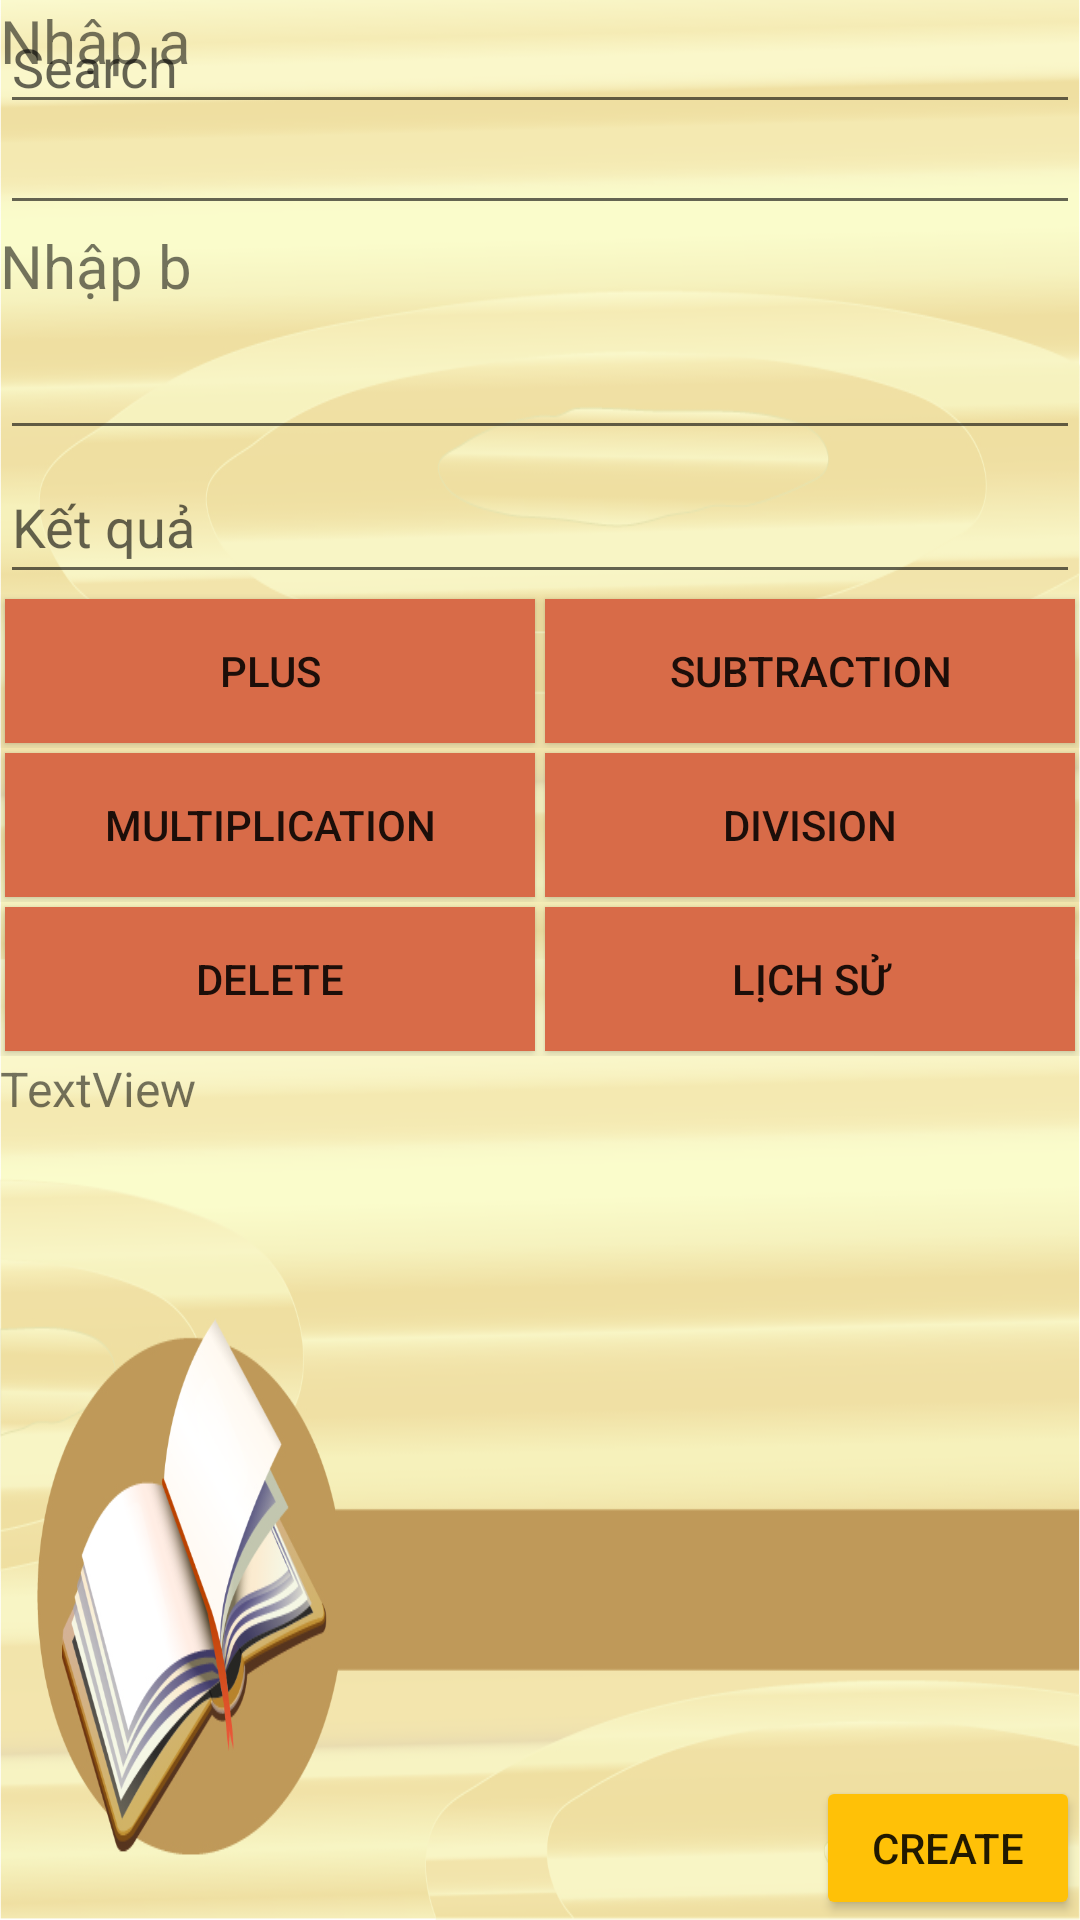

Android layout source for this screen:
<!-- AndroidManifest.xml: application theme Theme.AppCompat.DayNight.NoActionBar -->
<!-- res/layout/activity_coban.xml -->
<?xml version="1.0" encoding="utf-8"?>
<LinearLayout xmlns:android="http://schemas.android.com/apk/res/android"
    xmlns:app="http://schemas.android.com/apk/res-auto"
    xmlns:tools="http://schemas.android.com/tools"
    android:layout_width="match_parent"
    android:layout_height="match_parent"
    android:orientation="vertical"
    android:background="@drawable/background1"
    tools:context=".coban"


    >

    <TabHost
        android:id="@+id/tabhostcoban"
        android:layout_width="match_parent"
        android:layout_height="match_parent">

        <LinearLayout
            android:layout_width="match_parent"
            android:layout_height="match_parent"
            android:orientation="vertical">

            <FrameLayout
                android:id="@android:id/tabcontent"
                android:layout_width="match_parent"
                android:layout_height="wrap_content"
                android:layout_weight="1">

                <LinearLayout
                    android:id="@+id/tab1"
                    android:layout_width="match_parent"
                    android:layout_height="match_parent"
                    android:orientation="vertical">

                    <include layout="@layout/layout1"></include>

                </LinearLayout>

                <LinearLayout
                    android:id="@+id/tab2"
                    android:layout_width="match_parent"
                    android:layout_height="match_parent"
                    android:orientation="vertical">

                    <include layout="@layout/layout2"></include>

                </LinearLayout>

            </FrameLayout>

            <TabWidget
                android:id="@android:id/tabs"
                android:layout_width="match_parent"
                android:layout_height="wrap_content"
                android:background="#D86B48" >

            </TabWidget>

        </LinearLayout>
    </TabHost>
</LinearLayout>
<!-- res/layout/layout1.xml (included above) -->
<?xml version="1.0" encoding="utf-8"?>
<LinearLayout xmlns:android="http://schemas.android.com/apk/res/android"
    android:layout_width="match_parent"
    android:layout_height="match_parent"
    android:background="@android:color/transparent"
    android:orientation="vertical">

    <ScrollView
        android:layout_width="match_parent"
        android:layout_height="match_parent"
        android:layout_weight="1">

        <LinearLayout
            android:layout_width="match_parent"
            android:layout_height="wrap_content"
            android:orientation="vertical">

            <EditText
                android:id="@+id/edtsearch"
                android:layout_width="match_parent"
                android:layout_height="wrap_content"
                android:drawableLeft="@drawable/ic_search"
                android:hint="Search"
                android:inputType="text" />

            <ListView
                android:id="@+id/listview"
                android:layout_width="fill_parent"
                android:layout_height="wrap_content"></ListView>
        </LinearLayout>
    </ScrollView>

    <Button
        android:id="@+id/btntao"
        android:layout_width="wrap_content"
        android:layout_height="wrap_content"
        android:layout_gravity="bottom|end"
        android:backgroundTint="#FFC107"
        android:text="@string/btnthem" />

</LinearLayout>
<!-- res/layout/layout2.xml (included above) -->
<?xml version="1.0" encoding="utf-8"?>
<LinearLayout xmlns:android="http://schemas.android.com/apk/res/android"
    android:layout_width="match_parent"
    android:layout_height="match_parent"
    android:background="@android:color/transparent"
    android:gravity="center"
    android:orientation="vertical" >

    <TextView
        android:id="@+id/textView4"
        android:layout_width="match_parent"
        android:layout_height="wrap_content"
        android:text="Nhập a"
        android:textSize="20sp" />

    <EditText
        android:id="@+id/edta"
        android:layout_width="match_parent"
        android:layout_height="wrap_content"
        android:ems="10"
        android:inputType="textPersonName"
        android:minHeight="48dp" />

    <TextView
        android:id="@+id/textView5"
        android:layout_width="match_parent"
        android:layout_height="wrap_content"
        android:text="Nhập b"
        android:textSize="20sp" />

    <EditText
        android:id="@+id/edtb"
        android:layout_width="match_parent"
        android:layout_height="wrap_content"
        android:ems="10"
        android:inputType="textPersonName"
        android:minHeight="48dp" />

    <EditText
        android:id="@+id/edtkq"
        android:layout_width="match_parent"
        android:layout_height="wrap_content"
        android:ems="10"
        android:hint="Kết quả"
        android:inputType="textPersonName"
        android:minHeight="48dp" />

    <LinearLayout
        android:layout_width="match_parent"
        android:layout_height="wrap_content"
        android:orientation="horizontal">

        <Button
            android:id="@+id/btncong"
            android:layout_width="match_parent"
            android:layout_height="wrap_content"
            android:layout_margin="5px"
            android:layout_weight="1"
            android:background="#D86B48"
            android:text="@string/btncong" />

        <Button
            android:id="@+id/btntru"
            android:layout_width="match_parent"
            android:layout_height="wrap_content"
            android:layout_margin="5px"
            android:layout_weight="1"
            android:background="#D86B48"
            android:text="@string/btntru" />

    </LinearLayout>

    <LinearLayout
        android:layout_width="match_parent"
        android:layout_height="wrap_content"
        android:orientation="horizontal">

        <Button
            android:id="@+id/btnnhan"
            android:layout_width="match_parent"
            android:layout_height="wrap_content"
            android:layout_margin="5px"
            android:layout_weight="1"
            android:background="#D86B48"
            android:text="@string/btnnhan" />

        <Button
            android:id="@+id/btnchia"
            android:layout_width="match_parent"
            android:layout_height="wrap_content"
            android:layout_margin="5px"
            android:layout_weight="1"
            android:background="#D86B48"
            android:text="@string/btnchia" />
    </LinearLayout>

    <LinearLayout
        android:layout_width="match_parent"
        android:layout_height="wrap_content"
        android:orientation="horizontal">

        <Button
            android:id="@+id/btnclear"
            android:layout_width="wrap_content"
            android:layout_height="wrap_content"
            android:layout_margin="5px"
            android:layout_weight="1"
            android:background="#D86B48"
            android:text="@string/btnxoa" />

        <Button
            android:id="@+id/btnls"
            android:layout_width="wrap_content"
            android:layout_height="wrap_content"
            android:layout_margin="5px"
            android:layout_weight="1"
            android:background="#D86B48"
            android:text="Lịch sử" />
    </LinearLayout>

    <TextView
        android:id="@+id/txtlichsu"
        android:layout_width="match_parent"
        android:layout_height="match_parent"
        android:inputType="textMultiLine"
        android:text="TextView"
        android:textSize="16sp" />

</LinearLayout>
<!-- resources referenced by this layout -->
<resources>
  <!-- drawable background1: jpg bitmap (drawable-v24, 537572 bytes) -->
  <string name="btnchia">Division</string>
  <string name="btncong">Plus</string>
  <string name="btnnhan">Multiplication</string>
  <string name="btnthem">Create</string>
  <string name="btntru">Subtraction</string>
  <string name="btnxoa">Delete</string>
</resources>
